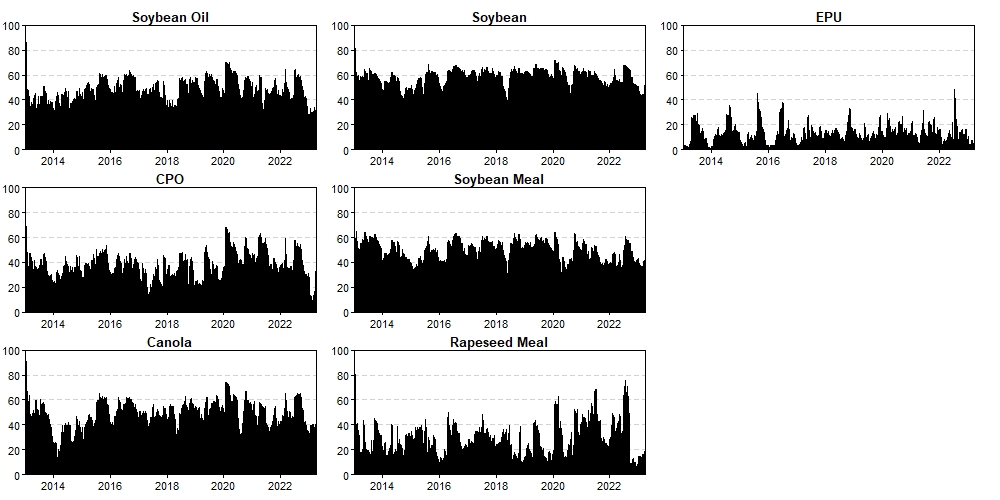

The data file committed next to this chart (first rows):
, Soybean Oil, CPO, Canola, Soybean, Soybean Meal, Rapeseed Meal, EPU
2013-01-04, 40.91, 28.28, 42.79, 53.94, 42.74, 13.64, 0.5797
2013-01-07, 41.89, 27.93, 42.76, 53.94, 43.02, 22.69, 0.5965
2013-01-08, 43.92, 28.98, 51.81, 54.85, 43.06, 21.46, 0.5974
2013-01-09, 43.24, 26.03, 58.89, 54.39, 44.93, 30.32, 0.5056
2013-01-10, 52.58, 26.19, 65.49, 69.7, 48.69, 46, 0.8221
2013-01-11, 53.72, 26.52, 65.15, 70.6, 51.36, 47.56, 2.124
2013-01-14, 86.33, 63.59, 90.63, 81.7, 59.59, 80.36, 3.446
2013-01-15, 68.88, 62.63, 78.21, 62.66, 47, 39.73, 3.145
2013-01-16, 67.92, 68.91, 75.67, 69.48, 53.31, 44.88, 3.383
2013-01-17, 69.94, 63.51, 73.78, 71.27, 52.99, 44.14, 2.947
2013-01-18, 60.08, 57.11, 75.19, 67.78, 50.38, 40.76, 3.548
2013-01-22, 51.71, 52.36, 66.29, 66.87, 50.92, 36.31, 3.696
2013-01-23, 48.05, 52.21, 65.34, 65.79, 50.38, 35.97, 3.501
2013-01-25, 46.54, 52.11, 65.42, 59.11, 53.6, 35.85, 3.341
2013-01-29, 44, 44.99, 66.99, 60.64, 60.96, 38.46, 2.396
2013-01-30, 43.41, 44.5, 64.55, 59.01, 64.84, 34.8, 2.308
2013-01-31, 43.61, 39.42, 62.54, 58.1, 58.2, 38.57, 1.863
2013-02-04, 43.68, 39.34, 62.57, 58.69, 58.5, 40.22, 1.855
2013-02-05, 43.49, 40.39, 63.29, 59.13, 58.29, 39.77, 2.089
2013-02-06, 47.4, 39.06, 64.88, 57.23, 56.99, 39.41, 2.107
2013-02-07, 48.11, 36.25, 61.18, 58.92, 52.92, 40.82, 2.891
2013-02-08, 47.97, 34.81, 58.37, 57.77, 52.37, 34.8, 2.506
2013-02-19, 39.44, 34.33, 58.93, 58.39, 50.7, 34.66, 2.478
2013-02-20, 34.12, 39.87, 59.75, 58.22, 50.26, 35.12, 2.386
2013-02-21, 37.15, 34.46, 62.2, 57.37, 50.95, 26.17, 0.7767
2013-02-22, 35.61, 43.18, 63.27, 57.7, 51.32, 32.79, 0.7798
2013-02-25, 41.43, 47.49, 59.23, 59.29, 50.71, 33.09, 0.8981
2013-02-26, 42.61, 42.7, 53.35, 57.12, 50.57, 31.7, 0.7425
2013-02-27, 40.95, 41.77, 53.27, 55.96, 49.58, 30.81, 0.8837
2013-02-28, 35.75, 42.32, 52.52, 54.92, 49.74, 30.06, 0.8381
2013-03-01, 35.37, 43.87, 53.09, 54.82, 49.55, 28.9, 0.887
2013-03-04, 33.53, 44.18, 48.19, 55.41, 49.03, 30.19, 1.596
2013-03-05, 33.05, 44.94, 48.69, 54.3, 48.65, 30.45, 1.506
2013-03-06, 32.73, 47.42, 44.64, 52.63, 48.37, 30.48, 1.495
2013-03-07, 31.79, 46.61, 44.94, 52.75, 47.45, 31.42, 1.553
2013-03-08, 31.53, 41.11, 44.7, 52.82, 47.5, 30.61, 1.71
2013-03-11, 32.4, 41.81, 44.4, 52.69, 46.9, 30.76, 1.689
2013-03-12, 34.66, 40.32, 43.53, 55.6, 48.38, 29.75, 1.473
2013-03-13, 34.85, 40.24, 40.45, 52.55, 48.21, 20.1, 1.385
2013-03-14, 32.04, 41.14, 42.42, 52.84, 50.12, 20.22, 2.068
2013-03-15, 33.08, 40.43, 42.12, 51.8, 48.27, 18.4, 0.9703
2013-03-18, 30.35, 39.55, 42.44, 51.74, 48.31, 17.65, 0.9365
2013-03-19, 31.17, 38.99, 42.48, 52.06, 48.48, 17.62, 0.9267
2013-03-20, 32.74, 38.88, 43.93, 53.23, 50.38, 18, 0.9054
2013-03-21, 32.67, 38.07, 42.84, 52.99, 48.72, 15.6, 0.8479
2013-03-22, 32.8, 38.06, 42.2, 53.31, 48.74, 15.84, 1.454
2013-03-25, 32.1, 37.8, 42.67, 53.69, 48.77, 16.5, 1.582
2013-03-26, 31.74, 35.43, 41.64, 53.47, 49.04, 15.48, 1.332
2013-03-27, 37.63, 38.58, 45.84, 58.23, 53.9, 14.28, 1.792
2013-03-28, 37.7, 44.01, 47.05, 58.8, 55.6, 17.81, 6.368
2013-04-01, 35.65, 39.45, 47.15, 57.78, 55.19, 16.54, 6.531
2013-04-02, 33.14, 35.84, 46.9, 57.63, 55.06, 18.08, 6.349
2013-04-03, 31.22, 32.97, 46.23, 57.64, 55.15, 17.48, 6.421
2013-04-08, 31.44, 33.03, 46.36, 57.79, 54.65, 17.66, 5.829
2013-04-09, 31.52, 33.07, 45.96, 57.72, 54.63, 17.3, 6.308
2013-04-10, 31.19, 31.85, 46.56, 57.95, 54.6, 18.18, 7.707
2013-04-11, 30.64, 32, 46.13, 56.63, 54.16, 16.48, 5.097
2013-04-12, 33.81, 31.16, 48.98, 57.84, 55.38, 18.68, 8.967
2013-04-15, 39.42, 33.7, 49.71, 58.99, 57.31, 20.07, 20.66
2013-04-16, 37.86, 25.56, 49.83, 57.04, 56.99, 19.33, 18.25
... 2,187 more rows
